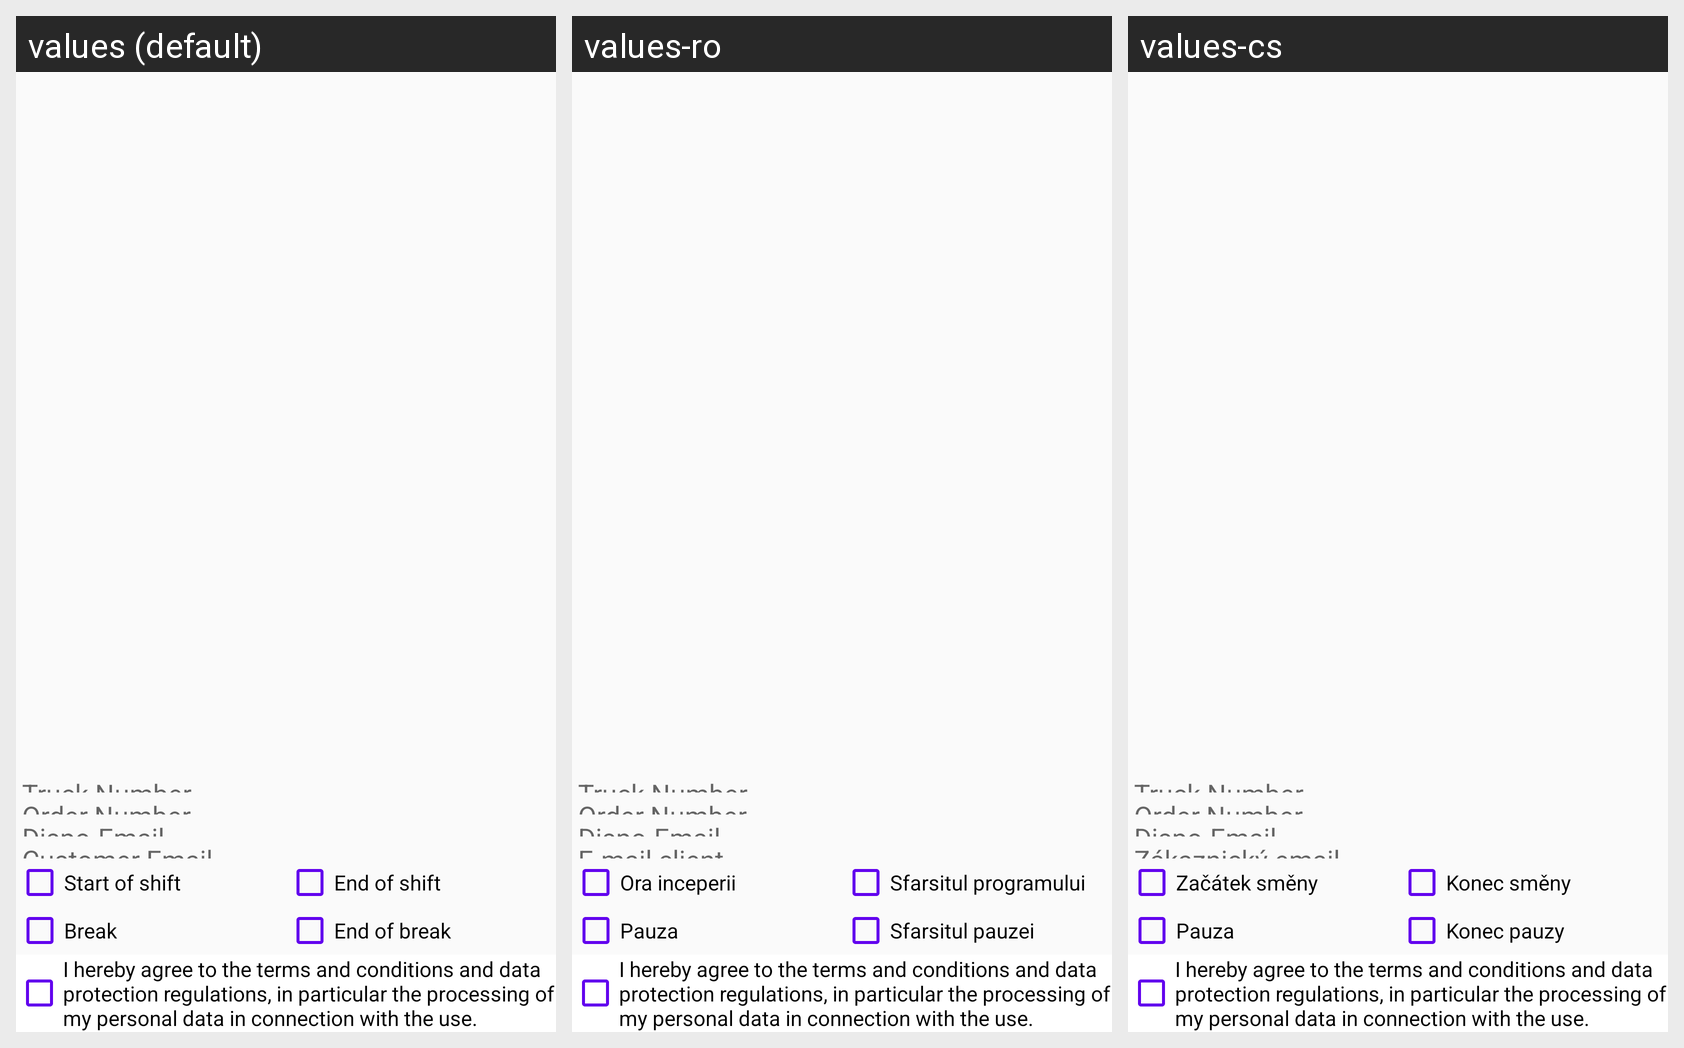

Here is an Android app screen in its default locale and in the app's own translations. Write out the translated-string differences for the strings that appear on this screen.
Android screen res/layout/fragment_truck_detail.xml rendered under 3 locales, left to right: values (default), values-ro, values-cs. Device: Nexus 5 (rendered at 1080×1920; each locale shown at half size, 540×960, under a caption strip naming it); theme AppTheme.
Other locales in the repository, not shown: values-gr, values-pl, values-tr.
Strings drawn on this screen, with the default value and each locale's value (text and hints the layout hard-codes, and strings that could not be matched under every locale, appear in the picture but are not listed):

startofShift
  values: Start of shift
  values-ro: Ora inceperii
  values-cs: Začátek směny

endOfshift
  values: End of shift
  values-ro: Sfarsitul programului
  values-cs: Konec směny

breakk
  values: Break
  values-ro: Pauza
  values-cs: Pauza

endofBreak
  values: End of break
  values-ro: Sfarsitul pauzei
  values-cs: Konec pauzy

termsconditiontext
  values: I hereby agree to the terms and conditions and data protection regulations, in particular the processing of my personal data in connection with the use.
  values-ro: I hereby agree to the terms and conditions and data protection regulations, in particular the processing of my personal data in connection with the use.
  values-cs: I hereby agree to the terms and conditions and data protection regulations, in particular the processing of my personal data in connection with the use.
